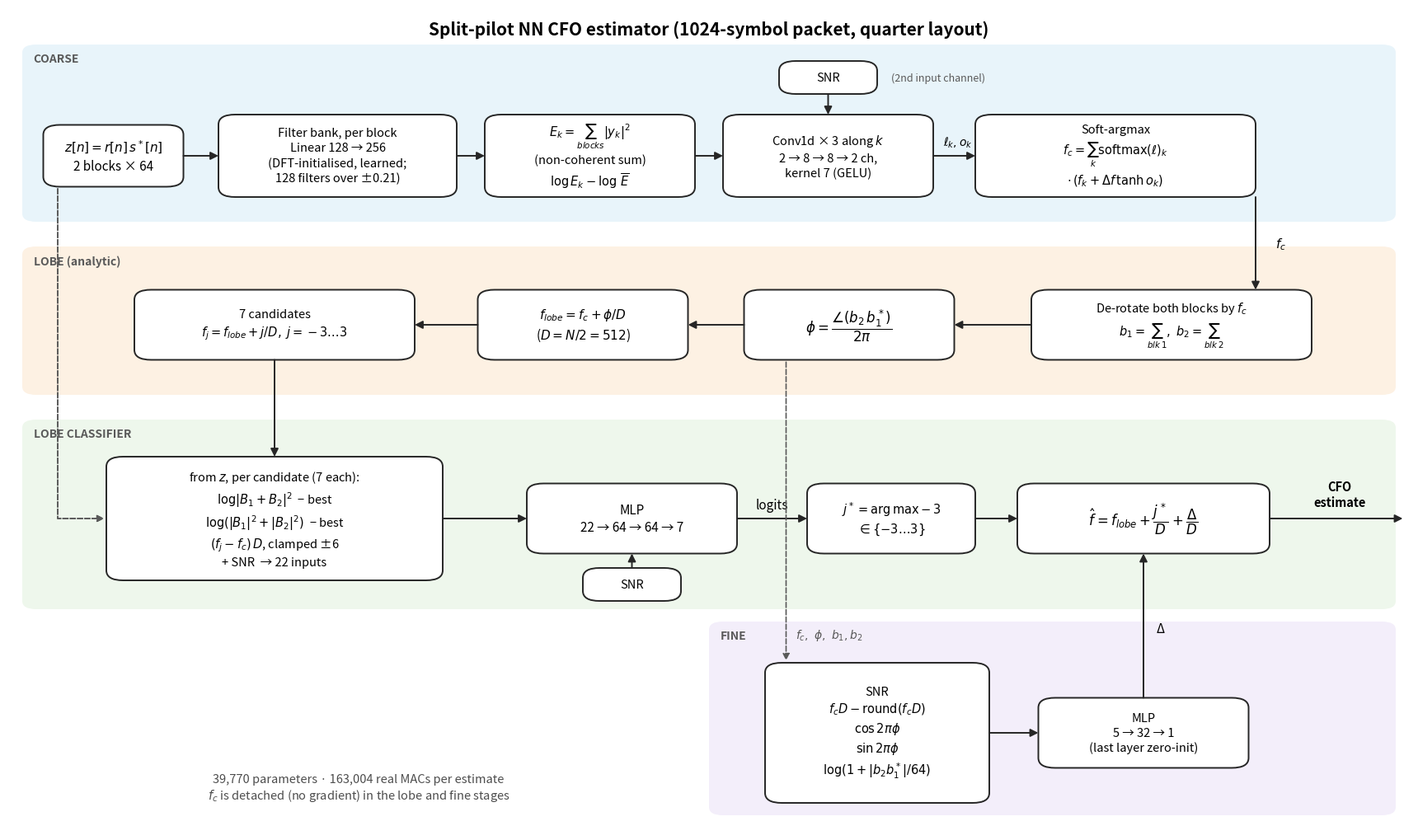

Here is the Python script that generated this plot: (Note: this script raises an exception after producing the figure.)
"""Block diagram of the split-pilot NN (models/cfo_split_nn_L1024.pth, `convlobe-long`, README A.15.1).
    py plot_split_nn_arch.py   -> plots/split_nn_architecture.png
"""
import os

import matplotlib

matplotlib.use("Agg")
import matplotlib.pyplot as plt
from matplotlib.patches import FancyBboxPatch

BOX = dict(fc="white", ec="0.15", lw=1.4)
STAGE = {"coarse": "#e8f4fa", "lobe": "#fdf1e3", "cls": "#eef7ec", "fine": "#f3eefa"}


def box(ax, x, y, w, h, text, fc="white", fs=11):
    ax.add_patch(FancyBboxPatch((x - w / 2, y - h / 2), w, h, boxstyle="round,pad=0,rounding_size=0.012",
                                fc=fc, ec="0.15", lw=1.4))
    ax.text(x, y, text, ha="center", va="center", fontsize=fs, linespacing=1.35)
    return x, y, w, h


def arrow(ax, p, q, label=None, dashed=False, lx=0.0, ly=0.012):
    ax.annotate("", q, p, arrowprops=dict(arrowstyle="-|>", lw=1.4, color="0.15", mutation_scale=14,
                                          ls="--" if dashed else "-", shrinkA=0, shrinkB=0))
    if label:
        ax.text((p[0] + q[0]) / 2 + lx, (p[1] + q[1]) / 2 + ly, label, ha="center", va="bottom", fontsize=11)


def main():
    fig = plt.figure(figsize=(17, 10))
    ax = fig.add_axes((0, 0, 1, 1))
    ax.set(xlim=(0, 1), ylim=(0, 1))
    ax.axis("off")

    # stage bands
    ax.add_patch(FancyBboxPatch((0.01, 0.74), 0.98, 0.215, boxstyle="round,pad=0,rounding_size=0.01",
                                fc=STAGE["coarse"], ec="none"))
    ax.add_patch(FancyBboxPatch((0.01, 0.53), 0.98, 0.18, boxstyle="round,pad=0,rounding_size=0.01",
                                fc=STAGE["lobe"], ec="none"))
    ax.add_patch(FancyBboxPatch((0.01, 0.27), 0.98, 0.23, boxstyle="round,pad=0,rounding_size=0.01",
                                fc=STAGE["cls"], ec="none"))
    ax.add_patch(FancyBboxPatch((0.50, 0.02), 0.49, 0.235, boxstyle="round,pad=0,rounding_size=0.01",
                                fc=STAGE["fine"], ec="none"))
    for x, y, t in ((0.018, 0.945, "COARSE"), (0.018, 0.70, "LOBE (analytic)"), (0.018, 0.49, "LOBE CLASSIFIER"),
                    (0.508, 0.245, "FINE")):
        ax.text(x, y, t, fontsize=10, fontweight="bold", color="0.35", va="top")

    # ---- coarse row
    y1 = 0.82
    z = box(ax, 0.075, y1, 0.10, 0.075, "$z[n]=r[n]\\,s^*[n]$\n2 blocks × 64")
    fb = box(ax, 0.235, y1, 0.17, 0.10, "Filter bank, per block\nLinear 128 → 256\n(DFT-initialised, learned;\n"
             "128 filters over ±0.21)", fs=10.5)
    en = box(ax, 0.415, y1, 0.15, 0.10, "$E_k=\\sum_{blocks}|y_k|^2$\n(non-coherent sum)\n"
             "$\\log E_k-\\log\\,\\overline{E}$", fs=10.5)
    cv = box(ax, 0.585, y1, 0.15, 0.10, "Conv1d × 3 along $k$\n2 → 8 → 8 → 2 ch,\nkernel 7 (GELU)", fs=10.5)
    sa = box(ax, 0.79, y1, 0.20, 0.10, "Soft-argmax\n$f_c=\\sum_k \\mathrm{softmax}(\\ell)_k$\n"
             "$\\cdot\\,(f_k+\\Delta f\\,\\tanh o_k)$", fs=10.5)
    snr1 = box(ax, 0.585, 0.915, 0.07, 0.04, "SNR", fs=10.5)
    for a, b in ((z, fb), (fb, en), (en, cv), (cv, sa)):
        arrow(ax, (a[0] + a[2] / 2, y1), (b[0] - b[2] / 2, y1))
    arrow(ax, (0.585, 0.895), (0.585, y1 + 0.05), )
    ax.text(0.63, 0.915, "(2nd input channel)", fontsize=9, color="0.35", va="center")
    ax.text(0.6775, y1 + 0.008, "$\\ell_k,o_k$", fontsize=10, ha="center", va="bottom")

    # ---- lobe row (right to left)
    y2 = 0.615
    dr = box(ax, 0.83, y2, 0.20, 0.085, "De-rotate both blocks by $f_c$\n"
             "$b_1=\\sum_{blk\\,1},\\;b_2=\\sum_{blk\\,2}$", fs=10.5)
    ph = box(ax, 0.60, y2, 0.15, 0.085, "$\\phi=\\dfrac{\\angle(b_2\\,b_1^*)}{2\\pi}$", fs=12)
    fl = box(ax, 0.41, y2, 0.15, 0.085, "$f_{lobe}=f_c+\\phi/D$\n($D=N/2=512$)", fs=11)
    ca = box(ax, 0.19, y2, 0.20, 0.085, "7 candidates\n$f_j=f_{lobe}+j/D,\\;j=-3\\ldots3$", fs=10.5)
    arrow(ax, (0.89, y1 - 0.05), (0.89, y2 + 0.0425), "$f_c$", lx=0.018, ly=-0.01)
    for a, b in ((dr, ph), (ph, fl), (fl, ca)):
        arrow(ax, (a[0] - a[2] / 2, y2), (b[0] + b[2] / 2, y2))

    # ---- lobe classifier row
    y3 = 0.38
    ft = box(ax, 0.19, y3, 0.24, 0.15, "from $z$, per candidate (7 each):\n"
             "$\\log|B_1+B_2|^2$  − best\n$\\log(|B_1|^2+|B_2|^2)$  − best\n"
             "$(f_j-f_c)\\,D$, clamped ±6\n+ SNR  → 22 inputs", fs=10.5)
    ml = box(ax, 0.445, y3, 0.15, 0.085, "MLP\n22 → 64 → 64 → 7", fs=11)
    js = box(ax, 0.63, y3, 0.12, 0.085, "$j^*=\\arg\\max-3$\n$\\in\\{-3\\ldots3\\}$", fs=10.5)
    fh = box(ax, 0.81, y3, 0.18, 0.085, "$\\hat f=f_{lobe}+\\dfrac{j^*}{D}+\\dfrac{\\Delta}{D}$", fs=12)
    snr2 = box(ax, 0.445, 0.30, 0.07, 0.04, "SNR", fs=10.5)
    arrow(ax, (0.19, y2 - 0.0425), (0.19, y3 + 0.075))
    arrow(ax, (ft[0] + ft[2] / 2, y3), (ml[0] - ml[2] / 2, y3))
    arrow(ax, (ml[0] + ml[2] / 2, y3), (js[0] - js[2] / 2, y3), "logits", ly=0.008)
    arrow(ax, (js[0] + js[2] / 2, y3), (fh[0] - fh[2] / 2, y3))
    arrow(ax, (0.445, 0.32), (0.445, y3 - 0.0425))
    arrow(ax, (fh[0] + fh[2] / 2, y3), (0.995, y3))
    ax.text(0.95, y3 + 0.012, "CFO\nestimate", fontsize=10.5, fontweight="bold", ha="center", va="bottom")
    # z feeds the candidate likelihoods B1, B2 (dashed, along the left edge)
    ax.annotate("", (0.07, y3), (0.035, y1 - 0.0375), arrowprops=dict(arrowstyle="-|>", lw=1.2, color="0.35",
                ls="--", connectionstyle="angle,angleA=-90,angleB=180,rad=0", mutation_scale=12))
    ax.annotate("", (ft[0] - ft[2] / 2, y3), (0.035, y1 - 0.0375), arrowprops=dict(arrowstyle="-|>", lw=1.2,
                color="0.35", ls="--", connectionstyle="angle,angleA=-90,angleB=180,rad=0", mutation_scale=12))

    # ---- fine stage
    y4 = 0.12
    fi = box(ax, 0.62, y4, 0.16, 0.17, "SNR\n$f_cD-\\mathrm{round}(f_cD)$\n$\\cos 2\\pi\\phi$\n$\\sin 2\\pi\\phi$\n"
             "$\\log(1+|b_2 b_1^*|/64)$", fs=10.5)
    mf = box(ax, 0.81, y4, 0.15, 0.085, "MLP\n5 → 32 → 1\n(last layer zero-init)", fs=10.5)
    arrow(ax, (fi[0] + fi[2] / 2, y4), (mf[0] - mf[2] / 2, y4))
    arrow(ax, (0.81, y4 + 0.0425), (0.81, y3 - 0.0425), "Δ", lx=0.012, ly=-0.012)
    # f_c, phi, b1, b2 of the analytic stage feed the fine features (dashed)
    ax.annotate("", (0.555, y4 + 0.085), (0.555, y2 - 0.0425), arrowprops=dict(arrowstyle="-|>", lw=1.2,
                color="0.35", ls="--", mutation_scale=12))
    ax.text(0.562, 0.235, "$f_c,\\ \\phi,\\ b_1,b_2$", fontsize=10, color="0.35", ha="left")

    ax.text(0.5, 0.985, "Split-pilot NN CFO estimator (1024-symbol packet, quarter layout)", ha="center",
            va="top", fontsize=15, fontweight="bold")
    ax.text(0.25, 0.04, "39,770 parameters · 163,004 real MACs per estimate\n"
            "$f_c$ is detached (no gradient) in the lobe and fine stages", ha="center", fontsize=10.5, color="0.3")
    out = os.path.join(os.path.dirname(os.path.abspath(__file__)), "plots", "split_nn_architecture.png")
    fig.savefig(out, dpi=200)
    print("saved", out)


if __name__ == "__main__":
    main()
